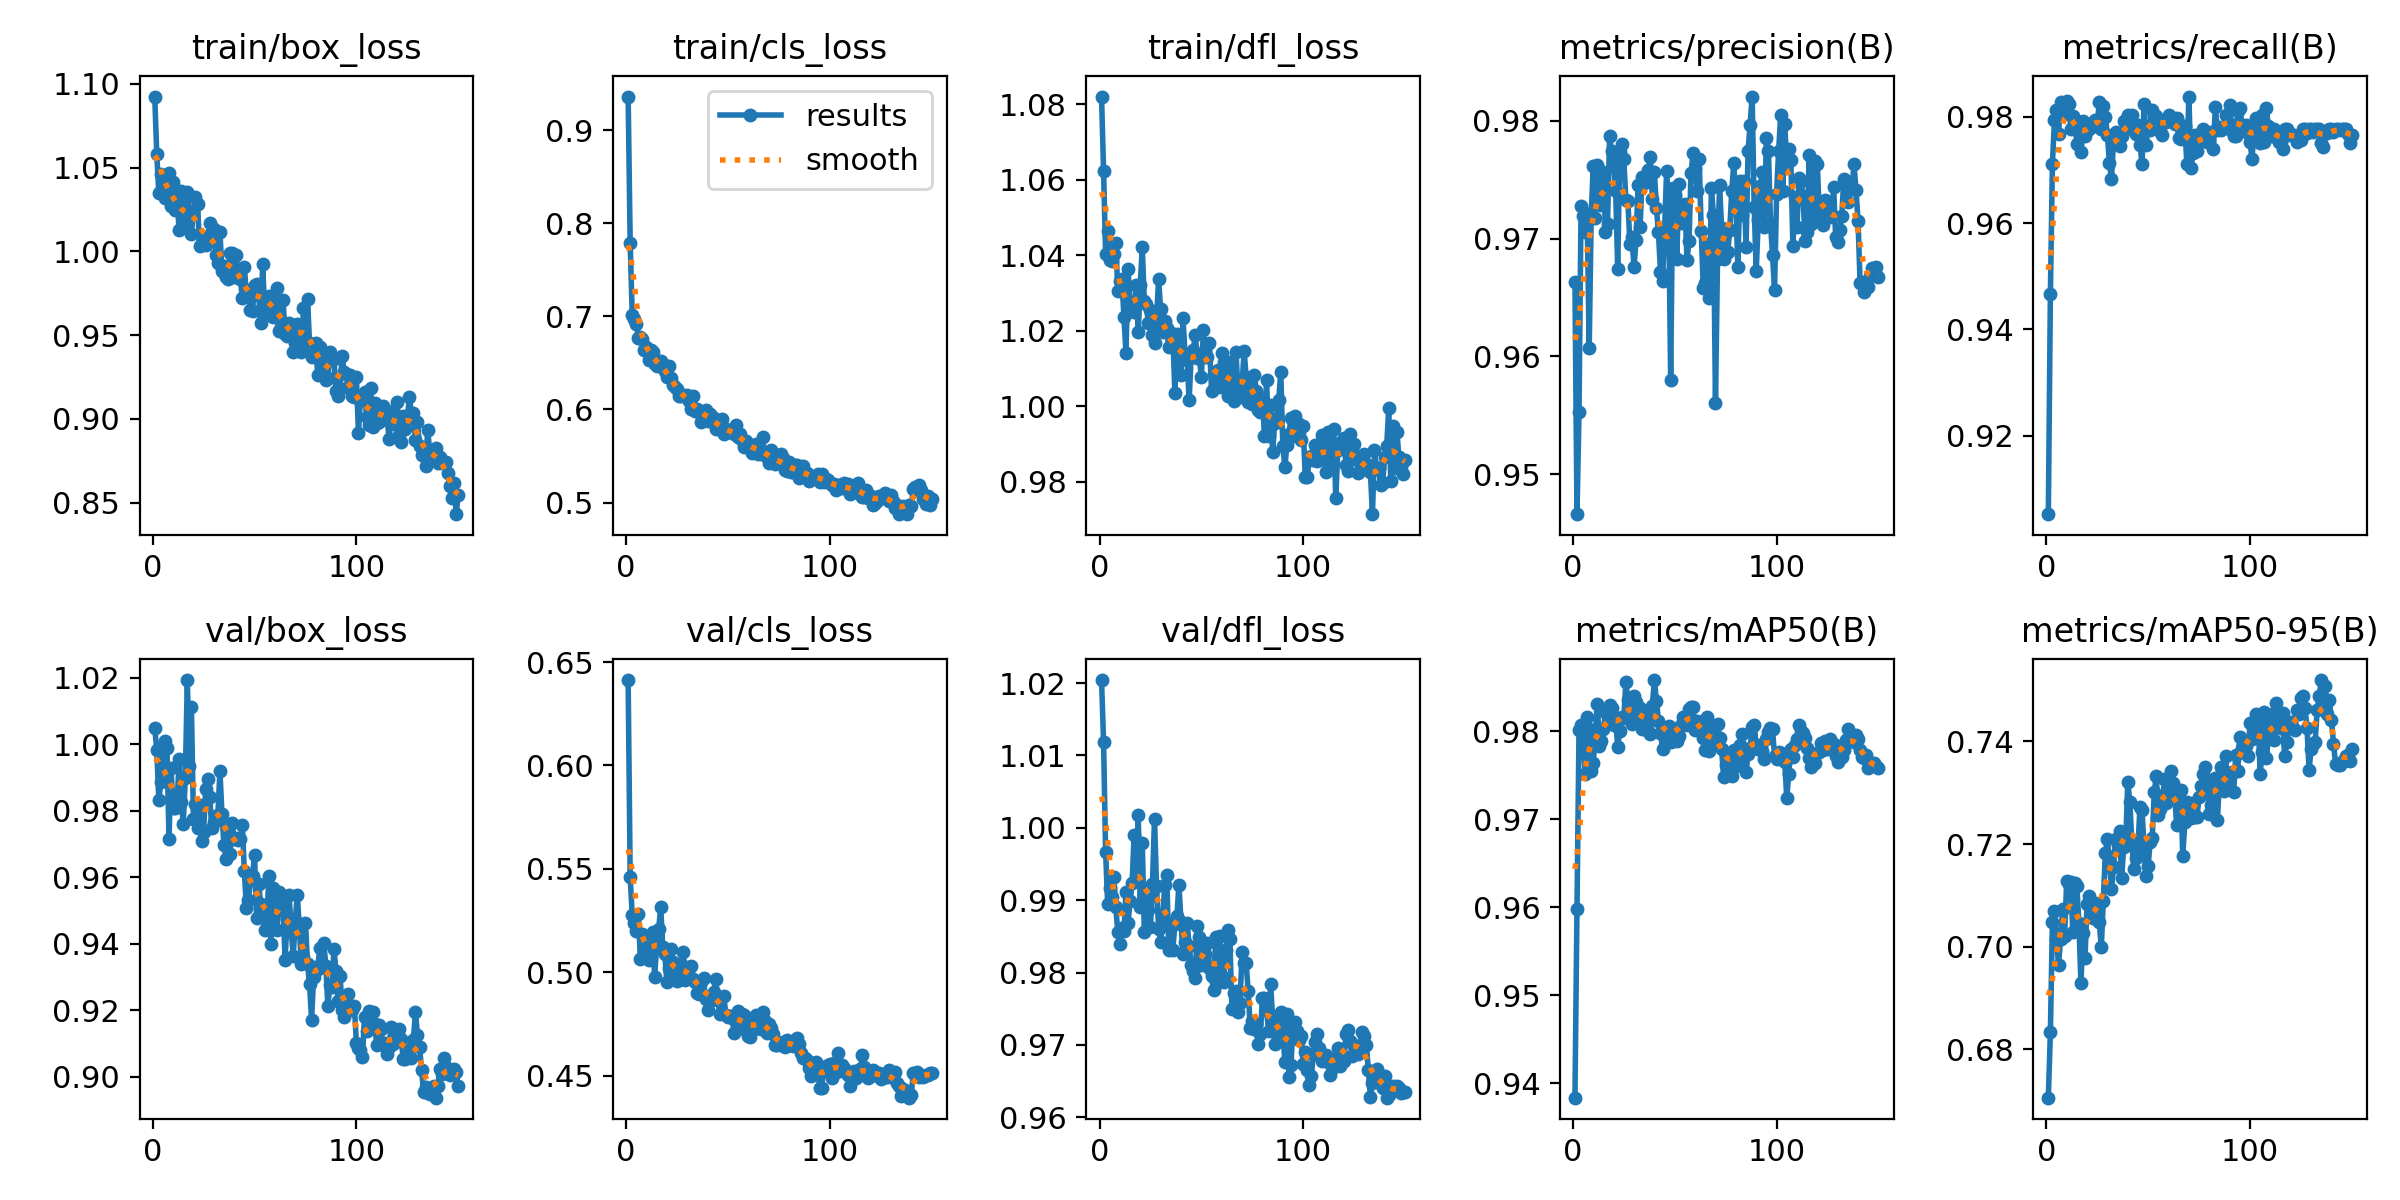

Values plotted in this chart, from the file beside it:
epoch, time, train/box_loss, train/cls_loss, train/dfl_loss, metrics/precision(B), metrics/recall(B), metrics/mAP50(B), metrics/mAP50-95(B), val/box_loss, val/cls_loss, val/dfl_loss, lr/pg0, lr/pg1, lr/pg2, lr/pg3, lr/pg4, lr/pg5, lr/pg6, lr/pg7
1, 12.52, 1.092, 0.9361, 1.082, 0.9664, 0.9052, 0.9384, 0.6706, 1.005, 0.6413, 1.02, 0.001095, 0.000365, 0.001095, 0.000365, 0.001095, 0.000365, 0.001095, 0.000365
2, 23.35, 1.058, 0.7787, 1.062, 0.9466, 0.9466, 0.9598, 0.6833, 0.9981, 0.5459, 1.012, 0.002191, 0.0007304, 0.002191, 0.0007304, 0.002191, 0.0007304, 0.002191, 0.0007304
3, 34.23, 1.035, 0.702, 1.04, 0.9553, 0.9711, 0.9801, 0.7049, 0.9833, 0.528, 0.9967, 0.003273, 0.001091, 0.003273, 0.001091, 0.003273, 0.001091, 0.003273, 0.001091
4, 45.12, 1.046, 0.6976, 1.046, 0.9728, 0.9794, 0.9807, 0.707, 0.9886, 0.5239, 0.9895, 0.003267, 0.001089, 0.003267, 0.001089, 0.003267, 0.001089, 0.003267, 0.001089
5, 55.99, 1.039, 0.6919, 1.039, 0.9719, 0.9813, 0.9792, 0.7015, 0.9984, 0.5201, 0.9917, 0.003245, 0.001082, 0.003245, 0.001082, 0.003245, 0.001082, 0.003245, 0.001082
6, 66.88, 1.032, 0.6771, 1.039, 0.9706, 0.9768, 0.9752, 0.6965, 1.001, 0.5283, 0.9905, 0.003223, 0.001074, 0.003223, 0.001074, 0.003223, 0.001074, 0.003223, 0.001074
7, 78.01, 1.039, 0.6774, 1.04, 0.9719, 0.9828, 0.9816, 0.7015, 0.9989, 0.5063, 0.9933, 0.003201, 0.001067, 0.003201, 0.001067, 0.003201, 0.001067, 0.003201, 0.001067
8, 90.82, 1.047, 0.6755, 1.043, 0.9607, 0.9805, 0.9802, 0.7074, 0.9716, 0.5186, 0.989, 0.003179, 0.00106, 0.003179, 0.00106, 0.003179, 0.00106, 0.003179, 0.00106
9, 102, 1.027, 0.664, 1.03, 0.9721, 0.9805, 0.9755, 0.7021, 0.9929, 0.5074, 0.9856, 0.003157, 0.001052, 0.003157, 0.001052, 0.003157, 0.001052, 0.003157, 0.001052
10, 113.2, 1.041, 0.6667, 1.033, 0.9761, 0.983, 0.9764, 0.7129, 0.9807, 0.5153, 0.984, 0.003135, 0.001045, 0.003135, 0.001045, 0.003135, 0.001045, 0.003135, 0.001045
11, 124.6, 1.025, 0.6536, 1.034, 0.9717, 0.9825, 0.9797, 0.7121, 0.9809, 0.506, 0.9862, 0.003113, 0.001038, 0.003113, 0.001038, 0.003113, 0.001038, 0.003113, 0.001038
12, 135.3, 1.029, 0.6641, 1.024, 0.9763, 0.9778, 0.9831, 0.7126, 0.9824, 0.5119, 0.9858, 0.003091, 0.00103, 0.003091, 0.00103, 0.003091, 0.00103, 0.003091, 0.00103
13, 147, 1.013, 0.662, 1.014, 0.9745, 0.9801, 0.9783, 0.7028, 0.9955, 0.5193, 0.9911, 0.003069, 0.001023, 0.003069, 0.001023, 0.003069, 0.001023, 0.003069, 0.001023
14, 158.6, 1.036, 0.6492, 1.036, 0.9728, 0.9794, 0.9789, 0.7124, 0.9826, 0.498, 0.9868, 0.003047, 0.001016, 0.003047, 0.001016, 0.003047, 0.001016, 0.003047, 0.001016
15, 169.8, 1.02, 0.6467, 1.027, 0.9756, 0.9748, 0.9802, 0.7117, 0.9761, 0.5126, 0.9899, 0.003025, 0.001008, 0.003025, 0.001008, 0.003025, 0.001008, 0.003025, 0.001008
16, 180.3, 1.015, 0.648, 1.027, 0.9706, 0.9789, 0.9822, 0.7046, 0.9899, 0.5212, 0.9924, 0.003003, 0.001001, 0.003003, 0.001001, 0.003003, 0.001001, 0.003003, 0.001001
17, 191, 1.035, 0.6518, 1.025, 0.9713, 0.9734, 0.9808, 0.6929, 1.019, 0.5315, 0.999, 0.002981, 0.0009937, 0.002981, 0.0009937, 0.002981, 0.0009937, 0.002981, 0.0009937
18, 201.7, 1.022, 0.6483, 1.032, 0.9787, 0.9792, 0.9829, 0.7027, 0.9935, 0.512, 0.993, 0.002959, 0.0009863, 0.002959, 0.0009863, 0.002959, 0.0009863, 0.002959, 0.0009863
19, 212.3, 1.011, 0.6409, 1.02, 0.9774, 0.9765, 0.9827, 0.6978, 1.011, 0.509, 1.002, 0.002937, 0.000979, 0.002937, 0.000979, 0.002937, 0.000979, 0.002937, 0.000979
20, 223.5, 1.024, 0.6351, 1.032, 0.9764, 0.9775, 0.9807, 0.7083, 0.9775, 0.4953, 0.9891, 0.002915, 0.0009717, 0.002915, 0.0009717, 0.002915, 0.0009717, 0.002915, 0.0009717
21, 235.1, 1.032, 0.6464, 1.042, 0.974, 0.9777, 0.9815, 0.71, 0.982, 0.5021, 0.998, 0.002893, 0.0009643, 0.002893, 0.0009643, 0.002893, 0.0009643, 0.002893, 0.0009643
22, 246.5, 1.028, 0.6334, 1.028, 0.9674, 0.9782, 0.9781, 0.7077, 0.9747, 0.5114, 0.9856, 0.002871, 0.000957, 0.002871, 0.000957, 0.002871, 0.000957, 0.002871, 0.000957
23, 257.6, 1.004, 0.6266, 1.027, 0.9774, 0.9784, 0.98, 0.7056, 0.9817, 0.5052, 0.9901, 0.002849, 0.0009497, 0.002849, 0.0009497, 0.002849, 0.0009497, 0.002849, 0.0009497
24, 269.1, 1.005, 0.6237, 1.022, 0.978, 0.9794, 0.9816, 0.7085, 0.9707, 0.5, 0.9886, 0.002827, 0.0009424, 0.002827, 0.0009424, 0.002827, 0.0009424, 0.002827, 0.0009424
25, 280.8, 1.008, 0.6221, 1.026, 0.9767, 0.9784, 0.9815, 0.7084, 0.9736, 0.496, 0.9863, 0.002805, 0.000935, 0.002805, 0.000935, 0.002805, 0.000935, 0.002805, 0.000935
26, 292.7, 1.004, 0.6142, 1.019, 0.9733, 0.9828, 0.9856, 0.7048, 0.9866, 0.4963, 0.9922, 0.002783, 0.0009277, 0.002783, 0.0009277, 0.002783, 0.0009277, 0.002783, 0.0009277
27, 304.3, 1.009, 0.6147, 1.017, 0.9732, 0.9777, 0.9835, 0.6999, 0.9896, 0.504, 1.001, 0.002761, 0.0009204, 0.002761, 0.0009204, 0.002761, 0.0009204, 0.002761, 0.0009204
28, 315.9, 1.017, 0.6153, 1.023, 0.9695, 0.982, 0.9819, 0.7089, 0.984, 0.5097, 0.992, 0.002739, 0.000913, 0.002739, 0.000913, 0.002739, 0.000913, 0.002739, 0.000913
29, 327.6, 1.011, 0.6143, 1.034, 0.9701, 0.9801, 0.9808, 0.7183, 0.9748, 0.4963, 0.9861, 0.002717, 0.0009057, 0.002717, 0.0009057, 0.002717, 0.0009057, 0.002717, 0.0009057
30, 338.9, 1.014, 0.6157, 1.026, 0.9676, 0.9766, 0.984, 0.7209, 0.9767, 0.4989, 0.9843, 0.002695, 0.0008984, 0.002695, 0.0008984, 0.002695, 0.0008984, 0.002695, 0.0008984
31, 350.4, 0.9978, 0.6096, 1.02, 0.9698, 0.9712, 0.9833, 0.7161, 0.9785, 0.502, 0.9874, 0.002673, 0.000891, 0.002673, 0.000891, 0.002673, 0.000891, 0.002673, 0.000891
32, 361.6, 0.9932, 0.6003, 1.023, 0.9746, 0.9683, 0.981, 0.7113, 0.9788, 0.5029, 0.992, 0.002651, 0.0008837, 0.002651, 0.0008837, 0.002651, 0.0008837, 0.002651, 0.0008837
33, 372.6, 1.012, 0.6146, 1.021, 0.971, 0.9754, 0.9826, 0.7155, 0.9919, 0.4966, 0.9935, 0.002629, 0.0008764, 0.002629, 0.0008764, 0.002629, 0.0008764, 0.002629, 0.0008764
34, 383.5, 0.9882, 0.5981, 1.016, 0.9752, 0.9772, 0.9802, 0.7209, 0.979, 0.4952, 0.9832, 0.002607, 0.000869, 0.002607, 0.000869, 0.002607, 0.000869, 0.002607, 0.000869
35, 394.1, 0.9912, 0.6, 1.019, 0.9747, 0.976, 0.9818, 0.7198, 0.9698, 0.4899, 0.9866, 0.002585, 0.0008617, 0.002585, 0.0008617, 0.002585, 0.0008617, 0.002585, 0.0008617
36, 404.9, 0.9845, 0.5969, 1.019, 0.9753, 0.9746, 0.9816, 0.7226, 0.9656, 0.4896, 0.9831, 0.002563, 0.0008544, 0.002563, 0.0008544, 0.002563, 0.0008544, 0.002563, 0.0008544
37, 416.3, 0.9838, 0.587, 1.004, 0.9758, 0.9763, 0.98, 0.7133, 0.9761, 0.4954, 0.9867, 0.002541, 0.000847, 0.002541, 0.000847, 0.002541, 0.000847, 0.002541, 0.000847
38, 427.3, 0.999, 0.5966, 1.019, 0.9769, 0.9793, 0.9797, 0.7195, 0.967, 0.4974, 0.9878, 0.002519, 0.0008397, 0.002519, 0.0008397, 0.002519, 0.0008397, 0.002519, 0.0008397
39, 438.6, 0.9989, 0.5996, 1.019, 0.9734, 0.9777, 0.9829, 0.7205, 0.9762, 0.487, 0.9921, 0.002497, 0.0008324, 0.002497, 0.0008324, 0.002497, 0.0008324, 0.002497, 0.0008324
40, 449.3, 0.9849, 0.5877, 1.008, 0.9757, 0.9803, 0.9858, 0.7321, 0.9714, 0.482, 0.987, 0.002475, 0.000825, 0.002475, 0.000825, 0.002475, 0.000825, 0.002475, 0.000825
41, 460.5, 0.9979, 0.5956, 1.023, 0.9726, 0.9793, 0.9835, 0.7282, 0.9718, 0.4885, 0.9826, 0.002453, 0.0008177, 0.002453, 0.0008177, 0.002453, 0.0008177, 0.002453, 0.0008177
42, 472, 0.9852, 0.5904, 1.013, 0.9705, 0.9803, 0.9812, 0.7203, 0.9713, 0.4865, 0.9843, 0.002431, 0.0008104, 0.002431, 0.0008104, 0.002431, 0.0008104, 0.002431, 0.0008104
43, 483.2, 0.9838, 0.5909, 1.012, 0.9672, 0.9778, 0.9798, 0.7151, 0.9714, 0.4906, 0.9868, 0.002409, 0.000803, 0.002409, 0.000803, 0.002409, 0.000803, 0.002409, 0.000803
44, 495, 0.972, 0.5792, 1.002, 0.9664, 0.9767, 0.9779, 0.7172, 0.9758, 0.4969, 0.9837, 0.002387, 0.0007957, 0.002387, 0.0007957, 0.002387, 0.0007957, 0.002387, 0.0007957
45, 506.7, 0.9907, 0.5819, 1.013, 0.9707, 0.9784, 0.9799, 0.7196, 0.9618, 0.4865, 0.9811, 0.002365, 0.0007884, 0.002365, 0.0007884, 0.002365, 0.0007884, 0.002365, 0.0007884
46, 517.3, 0.9742, 0.5808, 1.015, 0.9757, 0.9748, 0.9803, 0.7272, 0.9508, 0.4799, 0.9802, 0.002343, 0.000781, 0.002343, 0.000781, 0.002343, 0.000781, 0.002343, 0.000781
47, 527.8, 0.9768, 0.5893, 1.019, 0.9725, 0.9711, 0.9806, 0.7266, 0.9531, 0.4803, 0.9792, 0.002321, 0.0007737, 0.002321, 0.0007737, 0.002321, 0.0007737, 0.002321, 0.0007737
48, 538.3, 0.9651, 0.5732, 1.013, 0.958, 0.9825, 0.9787, 0.7192, 0.9592, 0.4884, 0.9865, 0.002299, 0.0007664, 0.002299, 0.0007664, 0.002299, 0.0007664, 0.002299, 0.0007664
49, 549.8, 0.9646, 0.5792, 1.013, 0.9743, 0.9746, 0.9801, 0.7137, 0.9605, 0.4794, 0.9849, 0.002277, 0.000759, 0.002277, 0.000759, 0.002277, 0.000759, 0.002277, 0.000759
50, 561.3, 0.9802, 0.5754, 1.008, 0.9737, 0.9783, 0.9803, 0.7158, 0.9667, 0.4786, 0.9811, 0.002255, 0.0007517, 0.002255, 0.0007517, 0.002255, 0.0007517, 0.002255, 0.0007517
51, 572.6, 0.9806, 0.5765, 1.02, 0.9682, 0.9776, 0.9789, 0.7204, 0.9478, 0.4787, 0.9814, 0.002233, 0.0007444, 0.002233, 0.0007444, 0.002233, 0.0007444, 0.002233, 0.0007444
52, 583.7, 0.9742, 0.5757, 1.013, 0.9747, 0.9814, 0.9795, 0.7211, 0.958, 0.4777, 0.9825, 0.002211, 0.000737, 0.002211, 0.000737, 0.002211, 0.000737, 0.002211, 0.000737
53, 594.3, 0.9571, 0.5739, 1.013, 0.9714, 0.98, 0.9808, 0.7301, 0.952, 0.4709, 0.9841, 0.002189, 0.0007297, 0.002189, 0.0007297, 0.002189, 0.0007297, 0.002189, 0.0007297
54, 605.3, 0.9923, 0.5836, 1.017, 0.9726, 0.9801, 0.9816, 0.7333, 0.9496, 0.4791, 0.9806, 0.002167, 0.0007224, 0.002167, 0.0007224, 0.002167, 0.0007224, 0.002167, 0.0007224
55, 616, 0.9631, 0.5705, 1.004, 0.973, 0.9795, 0.9813, 0.7257, 0.9442, 0.4815, 0.9795, 0.002145, 0.000715, 0.002145, 0.000715, 0.002145, 0.000715, 0.002145, 0.000715
56, 626.8, 0.9711, 0.5736, 1.008, 0.9682, 0.9773, 0.9807, 0.7269, 0.9449, 0.4733, 0.9775, 0.002123, 0.0007077, 0.002123, 0.0007077, 0.002123, 0.0007077, 0.002123, 0.0007077
57, 637.7, 0.9737, 0.5668, 1.006, 0.9698, 0.9766, 0.9825, 0.7277, 0.9604, 0.4799, 0.9849, 0.002101, 0.0007004, 0.002101, 0.0007004, 0.002101, 0.0007004, 0.002101, 0.0007004
58, 648.7, 0.9676, 0.56, 1.01, 0.9756, 0.9792, 0.9828, 0.7327, 0.9398, 0.4792, 0.9787, 0.002079, 0.000693, 0.002079, 0.000693, 0.002079, 0.000693, 0.002079, 0.000693
59, 659.7, 0.961, 0.5658, 1.005, 0.9772, 0.979, 0.9828, 0.7281, 0.9568, 0.4763, 0.9851, 0.002057, 0.0006857, 0.002057, 0.0006857, 0.002057, 0.0006857, 0.002057, 0.0006857
60, 670.5, 0.9657, 0.561, 1.014, 0.9759, 0.9803, 0.9801, 0.7296, 0.9497, 0.4694, 0.9795, 0.002035, 0.0006784, 0.002035, 0.0006784, 0.002035, 0.0006784, 0.002035, 0.0006784
... 90 more rows
